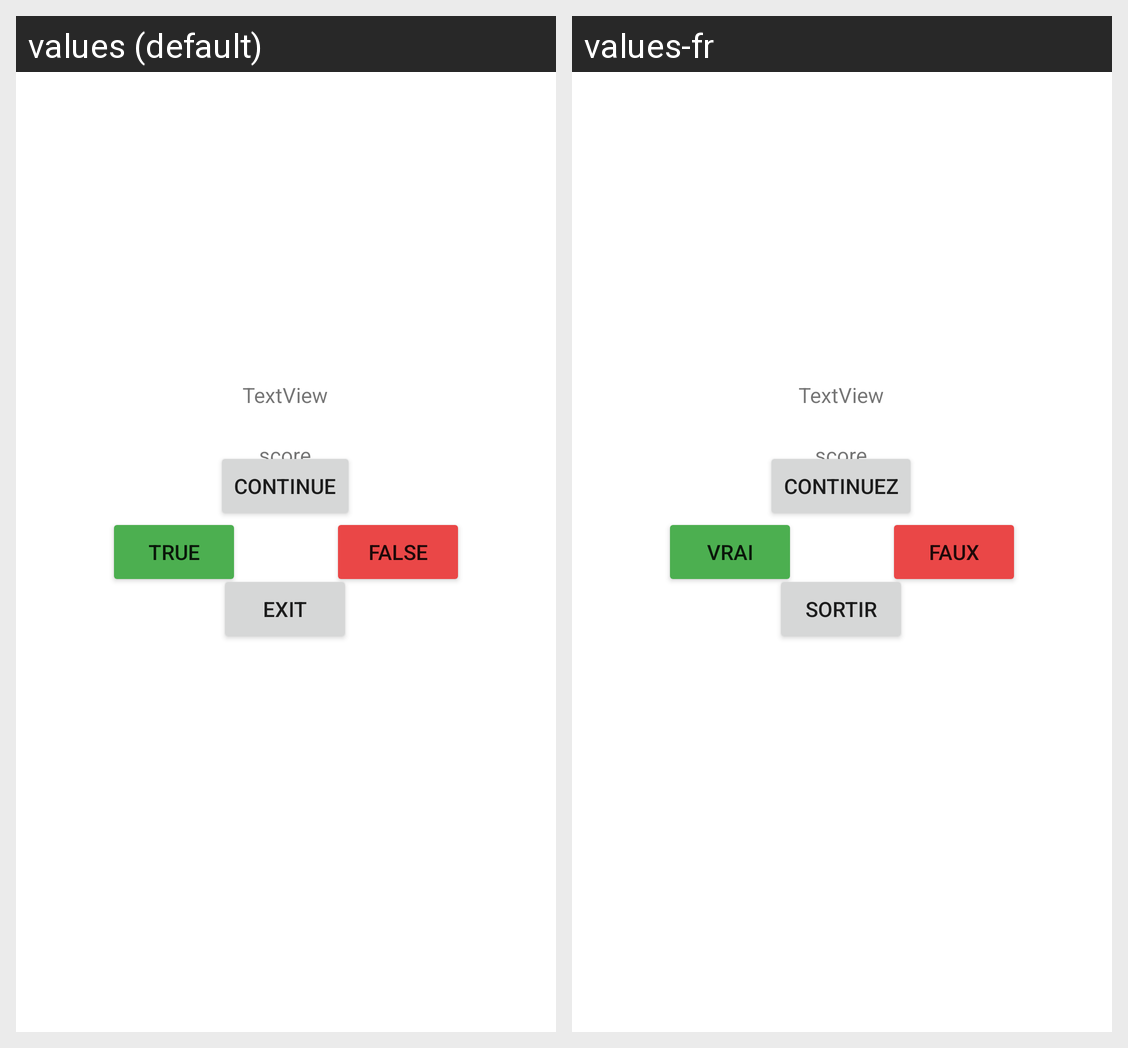

Locale-by-locale string values for the Android screen shown in this grid:
Android screen res/layout/activity_main.xml rendered under 2 locales, left to right: values (default), values-fr. Device: Nexus 5 (rendered at 1080×1920; each locale shown at half size, 540×960, under a caption strip naming it); theme Theme.TrueOrFalseQuiz.
Strings drawn on this screen, with the default value and each locale's value (text and hints the layout hard-codes, and strings that could not be matched under every locale, appear in the picture but are not listed):

main_textview
  values: TextView
  values-fr: TextView

main_true
  values: TRUE
  values-fr: VRAI

main_false
  values: FALSE
  values-fr: FAUX

main_continue
  values: CONTINUE
  values-fr: CONTINUEZ

main_score
  values: score
  values-fr: score

main_exit
  values: EXIT
  values-fr: SORTIR
